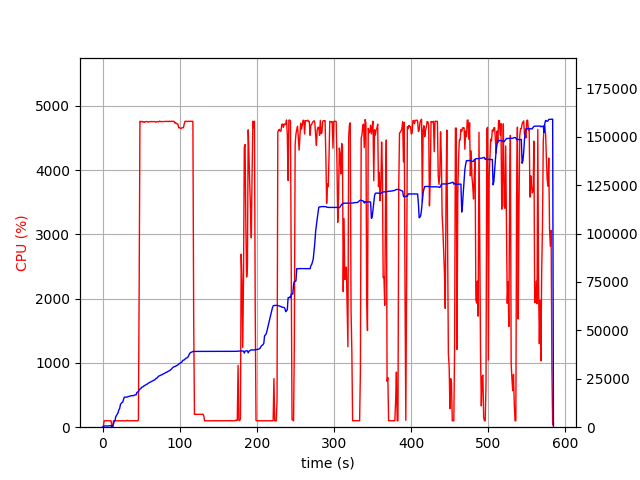

Values plotted in this chart, from the file beside it:
elapsed_time, nproc, cpu, mem_real, mem_virtual
3.457069396972656e-05, 2, 0.0, 18.45, 3206
1.006, 4, 6.9, 384.6, 4044
2.014, 4, 100.1, 596.8, 4272
3.022, 4, 100.2, 622, 4314
4.03, 4, 99.2, 629.3, 4334
5.038, 4, 99.2, 630.4, 4334
6.046, 4, 99.3, 625.6, 4334
7.054, 4, 100.3, 618.2, 4334
8.061, 4, 99.3, 660.2, 4390
9.068, 4, 100.3, 728.2, 4468
10.08, 4, 100.0, 778.2, 4516
11.09, 4, 99.1, 828.2, 4572
12.09, 2, 0.0, 100.2, 112.6
13.1, 2, 0.0, 222.9, 3628
14.11, 2, 100.9, 1626, 6614
15.13, 2, 98.9, 2808, 8016
16.14, 2, 100.0, 3450, 8016
17.15, 2, 100.0, 5450, 12240
18.16, 2, 100.1, 6094, 12240
19.16, 2, 99.9, 6766, 12412
20.18, 2, 100.0, 7568, 15676
21.19, 2, 100.9, 8974, 15914
22.2, 2, 99.9, 9732, 15914
23.21, 2, 98.9, 11736, 19498
24.22, 2, 100.0, 12322, 19498
25.23, 2, 100.0, 12750, 19754
26.24, 2, 99.9, 12976, 19754
27.25, 2, 100.0, 14468, 24890
28.26, 2, 102.0, 15514, 25210
29.27, 2, 99.9, 15518, 25210
30.28, 2, 100.0, 15520, 25210
31.29, 2, 99.0, 15520, 25210
32.3, 2, 107.9, 15612, 25210
33.31, 2, 98.9, 15805, 25210
34.32, 2, 99.9, 15883, 25594
35.33, 2, 99.9, 16015, 25594
36.34, 2, 100.9, 16129, 25594
37.35, 2, 100.0, 16289, 25594
38.36, 2, 100.0, 16291, 25594
39.37, 2, 99.9, 16293, 25594
40.39, 2, 99.9, 16293, 25594
41.4, 2, 102.0, 16651, 26042
42.41, 2, 99.9, 16685, 26042
43.42, 2, 101.1, 16693, 26042
44.43, 2, 99.0, 17847, 32186
45.44, 2, 99.9, 18169, 32186
46.45, 2, 108.0, 18377, 32718
47.46, 2, 2144, 19233, 36513
48.47, 2, 4761, 19640, 36940
49.5, 2, 4752, 19906, 37196
50.52, 2, 4755, 20508, 37876
51.55, 2, 4759, 20713, 38131
52.57, 2, 4745, 20962, 38369
53.6, 2, 4754, 21326, 38766
54.62, 2, 4743, 21477, 38923
55.64, 2, 4755, 21764, 39280
56.67, 2, 4757, 22084, 39617
57.69, 2, 4755, 22213, 39750
58.72, 2, 4746, 22532, 40041
59.74, 2, 4752, 22832, 40376
... 516 more rows
